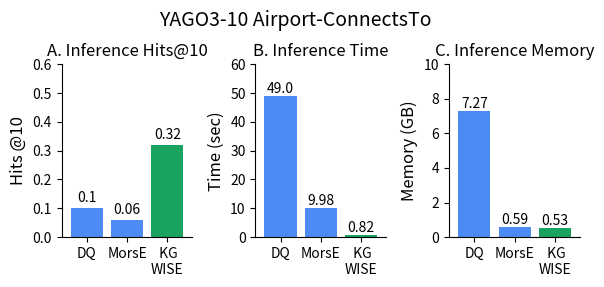

Reproduce this figure in Python. (Note: this script raises an exception after producing the figure.)

import matplotlib.pyplot as plt
plt.rcParams.update({'font.size': 10})
save = True

# Data with updated category names and colors
categories = ['DQ', 'MorsE',' KG\nWISE']
categories_line = ['DQ', 'MorsE',' KG-WISE']

total_time = [49,9.98,0.82 ]
hits_at_10 = [0.1,0.06,0.32,]
max_ram_usage = [7.27,0.59,0.53 ]
colors = ['#4c8bf4','#4c8bf4', '#1aa260']  
colors_line = ['#9c8bff','#4c8bf4', '#1aa260']  
bar_width = 0.8
Dataset_Name = 'YAGO3-10 Airport-ConnectsTo'

fig, axs = plt.subplots(1, 3, figsize=(6, 3.0))
fig.suptitle(Dataset_Name, fontsize=14,y=0.94)
# Plot for Total TIME
bars = axs[1].bar(categories, total_time, color=colors, width=bar_width)
axs[1].set_title('B. Inference Time',fontsize=12)
axs[1].set_ylabel('Time (sec)',fontsize=12)
axs[1].margins(x=0.08)
axs[1].set_ylim(0,60)
axs[1].spines['top'].set_visible(False)
axs[1].spines['right'].set_visible(False)
for bar in bars:
    yval = bar.get_height()
    axs[1].text(bar.get_x() + bar.get_width()/2, yval + 0.0, round(yval, 2), ha='center', va='bottom')
# axs[1].legend(handles=[plt.Rectangle((0,0),1,1, color=colors[i]) for i in range(2)], labels=categories, loc='lower center', bbox_to_anchor=(0.5, 1.15), ncol=2)

# Plot for Hits@10
bars = axs[0].bar(categories, hits_at_10, color=colors, width=bar_width)
axs[0].set_ylim(0, 0.6)
axs[0].set_title('A. Inference Hits@10',fontsize=12)
axs[0].set_ylabel('Hits @10' ,fontsize=12)
axs[0].margins(x=0.08)
axs[0].spines['top'].set_visible(False)
axs[0].spines['right'].set_visible(False)
for bar in bars:
    yval = bar.get_height()
    axs[0].text(bar.get_x() + bar.get_width()/2, yval + 0.01, round(yval, 2), ha='center', va='bottom')
# axs[0].legend(handles=[plt.Rectangle((0,0),1,1, color=colors[i]) for i in range(2)], labels=categories, loc='upper center', bbox_to_anchor=(0.5, -0.15), ncol=2)

# Plot for Max RAM Usage
bars = axs[2].bar(categories, max_ram_usage, color=colors, width=bar_width)
axs[2].set_title('C. Inference Memory',fontsize=12)
axs[2].set_ylabel('Memory (GB)',fontsize=12)
axs[2].margins(x=0.08)
axs[2].set_ylim(0,10)
axs[2].spines['top'].set_visible(False)
axs[2].spines['right'].set_visible(False)
for bar in bars:
    yval = bar.get_height()
    axs[2].text(bar.get_x() + bar.get_width()/2, yval + 0.00, round(yval, 2), ha='center', va='bottom')
# axs[2].legend(handles=[plt.Rectangle((0,0),1,1, color=colors[i]) for i in range(2)], labels=categories, loc='upper center', bbox_to_anchor=(0.5, -0.15), ncol=2)

# Adjust layout
plt.tight_layout()
# plt.show()
if save:
    plt.savefig('/home/<user>/GitRepos/Bar_graphs/TRAINING_wise_v_prune/LP_YAGO310_INF.pdf', dpi=1200, bbox_inches='tight',format='pdf')
    # plt.savefig('LP_YAGO310_INF.pdf', dpi=1200,bbox_inches='tight', format='pdf')
plt.show()
""" FOR LINE GRAPH """

if True:
    DQ_time = [49,68.79,106.6,203.5,341.8]
    morse_time = [9.98,10,13.28,18,27.51]#<--FG #[1.2,1.56,2.7,4.49,8.38]
    kg_wise_time = [0.85,0.86,1.3,1.66,1.96]
    
    DQ_RAM = [7.27,7.27,7.2,7.27,7.35]
    morse_RAM= [0.58,0.59,0.65,0.72,0.9]#[0.76,0.76,0.79,0.81,0.81] #DQ
    kg_wise_RAM = [0.52,0.53,0.56,0.57,0.58]
    num_targets = ["100", "200","400","800","1600"]  
    
    # Plotting
    # fig, ax = plt.subplots(figsize=(5, 3))
    fig, ax = plt.subplots(1, 2, figsize=(6.5, 2))
    
    # Plot lines for each category
    ax[0].plot(num_targets, DQ_time, marker='o', color=colors_line[0], label=categories_line[0])
    ax[0].plot(num_targets, morse_time, marker='o', color=colors_line[1], label=categories_line[1])
    ax[0].plot(num_targets, kg_wise_time, marker='o', color=colors_line[2], label=categories_line[2])
    
    # Adding titles and labels
    ax[0].set_xlabel('# Target Nodes Queried', fontsize=12)
    ax[0].set_ylabel('Time (sec)', fontsize=12)
    ax[0].set_xticks(num_targets)
    ax[0].set_xticklabels(num_targets)
    ax[0].set_ylim((0,350))
    ax[0].spines['top'].set_visible(False)
    ax[0].spines['right'].set_visible(False)
    # Adding legend
    # ax[0].legend()
    
    # Adding value labels on the points
    # for i, v in enumerate(morse_time):
    #     ax.text(num_targets[i], v + 0.3, str(v), ha='center', va='bottom')
    # for i, v in enumerate(morse_time,):
    #     ax[0].text(num_targets[i], v + 0.0, str(v), ha='center', va='bottom') # 0.3
    # for i, v in enumerate(kg_wise_time,):
    #     ax[0].text(num_targets[i], v + 0.0, str(round(v,1)), ha='center', va='bottom') # 0.3
    

    # num_targets = [100, 200,400,800,1600]  # Example target counts, replace with actual values if needed
    
    # Plotting
    # fig, ax = plt.subplots(figsize=(5, 3))
    
    # Plot lines for each category
    ax[1].plot(num_targets, morse_RAM, marker='o', color=colors_line[1], label=categories_line[1])
    ax[1].plot(num_targets, DQ_RAM, marker='o', color=colors_line[0], label=categories_line[0])
    ax[1].plot(num_targets, kg_wise_RAM, marker='o', color=colors_line[2], label=categories[2])
    
    # Adding titles and labels
    # ax[1].set_title('RAM consumed by Each Method Against Number of Targets', fontsize=14)
    ax[1].set_xlabel('# Target Nodes Queried', fontsize=12)
    ax[1].set_ylabel('Memory (GB)', fontsize=12)
    ax[1].set_xticks(num_targets)
    ax[1].set_xticklabels(num_targets)
    ax[1].set_ylim((0,8))
    ax[1].spines['top'].set_visible(False)
    ax[1].spines['right'].set_visible(False)
    # for i, v in enumerate(morse_RAM,):
    #     ax[1].text(num_targets[i], v + 0.0, str(v), ha='center', va='bottom')
    # for i, v in enumerate(kg_wise_RAM,):
        # ax[1].text(num_targets[i], v - 0.25, str(v), ha='center', va='bottom')
    handles, labels = [], []

    h, l = ax[0].get_legend_handles_labels()
    handles.extend(h)
    labels.extend(l)    
    # Create a single legend outside the subplots
    fig.legend(handles, labels, loc='upper center',ncols=3,bbox_to_anchor=(0.5, 1.11))
    fig.suptitle('YAGO ConnectedTo', fontsize=14,y=0.9)
    if save:
        plt.tight_layout()
        # plt.savefig('/home/<user>/GitRepos/Bar_graphs/TRAINING_wise_v_prune/LP_YAGO310_INF_TARGETS.pdf', dpi=1200, bbox_inches='tight',format='pdf')
        plt.savefig('LP_YAGO310_INF_TARGETS.pdf', dpi=1200,bbox_inches='tight', format='pdf')
plt.show()
    